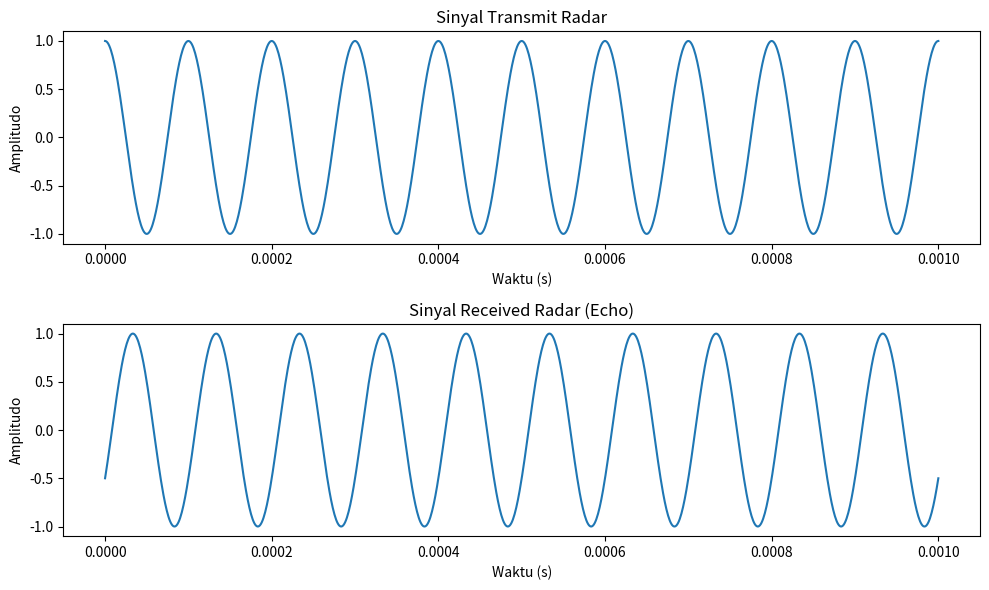
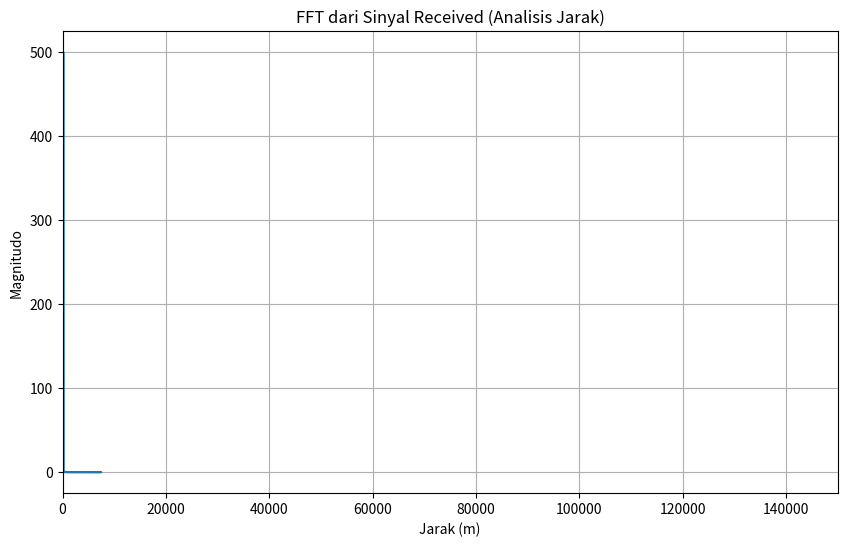

Write Python code to recreate these figures, in order.
import numpy as np
import matplotlib.pyplot as plt

# Parameter Radar
fc = 10e9  # Frekuensi carrier (10 GHz)
c = 3e8    # Kecepatan cahaya (m/s)
lambda_ = c / fc  # Panjang gelombang
prf = 1000  # Pulse Repetition Frequency (Hz)
pulse_width = 1e-6  # Lebar pulsa (1 mikrodetik)
range_max = c * (1 / prf) / 2  # Jarak maksimum yang dapat diukur

# Simulasi Target
target_range = 5000  # Jarak target (meter)
target_rcs = 1  # Radar Cross Section (RCS) target (m^2)

# Generate Radar Signal
t = np.linspace(0, 1 / prf, 1000)  # Waktu sampling
transmit_signal = np.cos(2 * np.pi * fc * t)  # Sinyal transmit

# Simulasi Echo dari Target
time_delay = 2 * target_range / c  # Waktu tunda echo
received_signal = np.cos(2 * np.pi * fc * (t - time_delay))  # Sinyal received

# Plot Sinyal Transmit dan Received
plt.figure(figsize=(10, 6))
plt.subplot(2, 1, 1)
plt.plot(t, transmit_signal)
plt.title('Sinyal Transmit Radar')
plt.xlabel('Waktu (s)')
plt.ylabel('Amplitudo')

plt.subplot(2, 1, 2)
plt.plot(t, received_signal)
plt.title('Sinyal Received Radar (Echo)')
plt.xlabel('Waktu (s)')
plt.ylabel('Amplitudo')
plt.tight_layout()
plt.show()

# Analisis Jarak
fft_result = np.fft.fft(received_signal)
frequencies = np.fft.fftfreq(len(t), d=t[1] - t[0])
range_axis = frequencies * c / (2 * fc)

plt.figure(figsize=(10, 6))
plt.plot(range_axis, np.abs(fft_result))
plt.title('FFT dari Sinyal Received (Analisis Jarak)')
plt.xlabel('Jarak (m)')
plt.ylabel('Magnitudo')
plt.xlim(0, range_max)
plt.grid()
plt.show()
